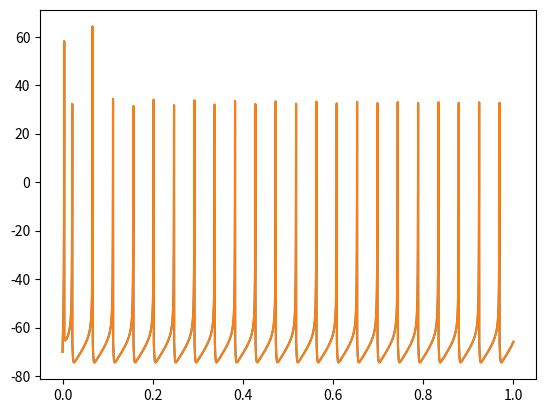

Here is the Python script that generated this plot:
import numpy as np

class element:

    def __init__(self, **kwargs):
        """
            arguments;
            -------------------------------
            dt - time step in chosen time_scale
            time_scale - if 1000 - milliseconds
                        if 1 - seconds
            name(string) - name of neuron if it need
        """
        self.name = kwargs.get('name', None)
        self.dt = kwargs.get('dt', 0.5)#ms
        self.time_scale=kwargs.get('time_scale', 1)#
        self.dt=self.dt/self.time_scale;


class neuron_group(element):
    
    """
    Basic class of neuron populations
    """
    def __init__(self, size=10, **kwargs):
        """
        keyword parameters:
        -------------------------------
        size: size of neuron group,
        neurons: list of neuron objects
        Iapp: applicative current to group. 
        May be scalar or 1D array with the same size as neuron_group

        """
        super().__init__(**kwargs)
        self._size = size
        self.neurons = kwargs.get('neurons', {})
        self.Iapp = kwargs.get("Iapp", 0)
   
    def set_Iapp(self, Iapp_new=0):
        self.Iapp = Iapp_new

    def __len__(self):
        return self._size

    @property
    def size(self):
        return self._size

    def step(self):

        """
            Will be realized in child classes
        """
        pass

    def add_neuron(self, neuron, id=None):
        if id==None:
            id = len(self.neurons)
            self._size+=1
        self.neurons[id] = neuron
    
    def _check_size_(self):
        if self._size!=len(self.neurons):
            self._size = len(self.neurons)

    def input(self, input):
        """
            Method to set an input - 
            1D array with the same size as neuron group
        """
        if len(input) == self._size:
            self.__input__ = input
        else:
            raise Exception(f"Input size must be ({self._size},)...")

    def output(self):
        """
            
            Will be realized in child classes
        """
        pass
       
      
        
class izhikevich_neuron(element):
    
    """
    Izhikevich neuron class 
    - save info about single Izhikevich neuron in group
    """
    def __init__(self, **kwargs):
        """
        keyword params:
        - id, name - from neuron;
        - preset - Neocortical neurons in the mammalian brain can be classified into
        several types according to the pattern of spiking and bursting seen in
        intracellular recordings. All excitatory cortical cells are divided into the
        following classes:
            + 'RS'(regular spiking): a=0.02, b=0.2, c=-65, d=8;
            + 'IB'(intrinsically bursting): a=0.02, b-0.2, c=-55, d=4;
            + 'CH'(chattering): a=0.02, b=0.2, c=-50,d=2;
            + 'FS'(fast spiking): a=0.1, b=0.2, c=-65, d=0.05;
            + 'TC'(thalamo-cortical): a=0.02, b=0.25, c=-65, d=0.05;
            + 'RZ'(resonator): a=0.1, b=0.26, c=-65, d=8;
            + 'LTS'(low-threshold spiking): a=0.02, b=0.25, c=-65, d=2;
            example: preset = 'RS' or set None to use another parametrs

        - a=0.02, b=0.2, c=-65, d=2 - standart parameters of Izhikevich neuron(when preset=None);
        - ap_threshold - threshold voltage(default 30mV)
        """
        super().__init__(**kwargs)
        preset_list = ['RS', 'IB', 'CH', 'FS', 'TC', 'RZ', 'LTS', None]
        preset = kwargs.get('preset', None)
        self.ap_threshold = kwargs.get('ap_threshold', 30)
        param_list = [
                [0.02, 0.2, -65, 8],
		[0.02, 0.2, -55, 4],
		[0.02, 0.2, -50, 2],
	        [0.1, 0.2, -65, 2],
		[0.02, 0.25, -65, 0.05],
		[0.1, 0.26, -65, 8],
		[0.02, 0.25, -65, 2],
		[
                    kwargs.get('a', .02),
                    kwargs.get('b', .2),
                    kwargs.get('c', -65),
                    kwargs.get('d', 2)
                ]
            ]
        idx = preset_list.index(preset)
        assert preset in preset_list,f'Preset {preset} does not exist! Use one from {preset_list}'
        self._a = param_list[idx][0]
        self._b = param_list[idx][1]
        self._c = param_list[idx][2]
        self._d = param_list[idx][3]
    
    @property
    def a(self):
        return self._a

    @property
    def b(self):
        return self._b

    @property
    def c(self):
        return self._c
    
    @property
    def d(self):
        return self._d


class LIF_neuron(neuron_group):
    def __init__(self):
        neuron_group.__init__()


class izhikevich_neuron_group(neuron_group):

    """
    group of Izhikevich neurons - container converting
    list of neurons to computational model implemented numpy. 
    """
    def __init__(self, **kwargs):
        """
        """
        super().__init__(**kwargs);
        self.__input__ = 0
        self._v_ = {}
        self._u_ = {}

    def update_coefs(self):
        """
        Private method creating parameter's vertors.
        """
        self._check_size_()
        self.__a__ = np.zeros(self._size)
        self.__b__ = np.zeros(self._size)
        self.__c__ = np.zeros(self._size)
        self.__d__ = np.zeros(self._size)
        self.__ap_threshold__ = 30*np.ones(self._size)
        for id , neuron in self.neurons.items():
            self.__a__[id] = neuron.a
            self.__b__[id] = neuron.b
            self.__c__[id] = neuron.c
            self.__d__[id] = neuron.d
            self.__ap_threshold__[id] = neuron.ap_threshold

    def __check_state_variables_to_run__(self):
        """
        Compare dimensions of params with group size 
        and correct params
        """
        if len(self._v_) != self._size:
            self._v_ = np.zeros(self._size)
        if len(self._u_) != self._size:
            self._u_ = np.zeros(self._size)
        if ((len(self.__a__) != self._size) or
            (len(self.__b__) != self._size) or
            (len(self.__c__) != self._size) or
            (len(self.__d__) != self._size)):
                self.update_coefs()

    def check_ready_to_run(self):
        """
        Public methos cheking all attributs of object 
        ready to simulate.
        """
        self._check_size_()
        self.__check_state_variables_to_run__()
        self._v_ = -70
        self._u_ = self._v_ * self.__b__
        return True


    @property
    def a(self):
        return self.__a__
    
    @property
    def b(self):
        return self.__b__

    @property
    def c(self):
        return self.__c__

    @property
    def d(self):
        return self.__d__

    @property
    def ap_threshold(self):
        return self.__ap_threshold__

    def get_v(self):
        return self._v_

    def get_u(self):
        return self._u_

    def output(self):
        return np.where(self._v_>=self.__ap_threshold__,
                self.__ap_threshold__, 0)
    
    def step(self):
        dVdt = self.time_scale*(0.04*np.power(self._v_, 2) +
                5*self._v_ + 140 - self._u_ +
                self.__input__ + self.Iapp
                );
        dUdt = self.time_scale*self.__a__*(self.__b__*self._v_ -
                self._u_);
        
        self._v_ = np.where(
                self._v_ >= self.__ap_threshold__, 
                self.__c__,
                self._v_ + self.dt*dVdt
            )
        self._u_ = np.where(
                self._v_ >= self.__ap_threshold__,
                self._u_ + self.__d__,
                self._u_ + self.dt*dUdt
            )



            

from matplotlib import pyplot as plt
# Need to learn how to write unit tests
if __name__=="__main__":
    ing = izhikevich_neuron_group(size=4)
    neurons = {}
    ids = range(0, len(ing))
    for id in ids:
        ing.add_neuron(izhikevich_neuron(preset='RS'))
        neurons[id] = izhikevich_neuron(preset='RS')
    dt=0.1
    ing1 = izhikevich_neuron_group(size=4, neurons=neurons, time_scale = 1000, dt=dt)
    print(ing1.time_scale)
    print(ing1.dt)
    ing1.update_coefs()
    assert len(ing1) == len(ing1.neurons)
    
    assert np.all(ing1.a == np.array([0.02, 0.02, 0.02, 0.02]))
    assert np.all(ing1.b == np.array([0.2, 0.2, 0.2, 0.2]))
    assert np.all(ing1.c == np.array([-65, -65, -65, -65]))
    assert np.all(ing1.d == np.array([8, 8, 8, 8]))
    assert np.all(ing1.ap_threshold == 30*np.ones(4))
    print(ing1.check_ready_to_run())
    T = np.arange(0, 1, ing1.dt)
    V = np.zeros((len(T), 4))
    print(V[:5])
    ing1.set_Iapp(Iapp_new = 10)
    for i in range(len(T)):
        V[i] = ing1.get_v()
        ing1.input(10*np.random.rand(4)) 
        ing1.step();
    print(V[:5])
    plt.plot(T, V[:, 0])
    plt.plot(T, V[:, 1])
    plt.show()
